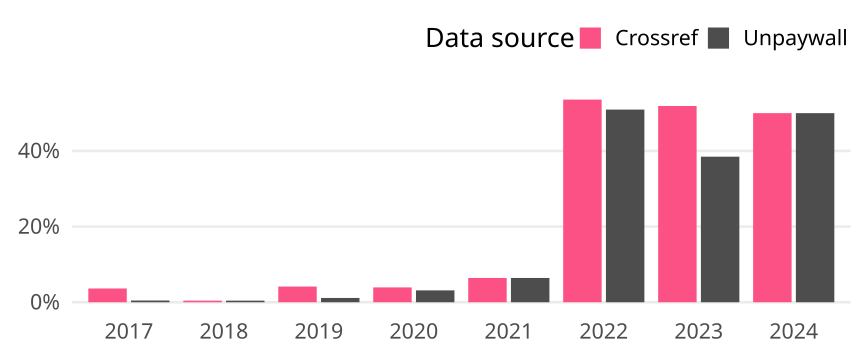

The file beside this chart, header and first rows:
cr_year, cat, article_total, name, oa_articles, oa_share
2017, Germany, 220, Crossref, 8, 0.03636
2017, Germany, 220, Unpaywall, 1, 0.004545
2018, Germany, 238, Crossref, 1, 0.004202
2018, Germany, 238, Unpaywall, 1, 0.004202
2019, Germany, 265, Crossref, 11, 0.04151
2019, Germany, 265, Unpaywall, 3, 0.01132
2020, Germany, 255, Crossref, 10, 0.03922
2020, Germany, 255, Unpaywall, 8, 0.03137
2021, Germany, 296, Crossref, 19, 0.06419
2021, Germany, 296, Unpaywall, 19, 0.06419
2022, Germany, 265, Crossref, 142, 0.5358
2022, Germany, 265, Unpaywall, 135, 0.5094
2023, Germany, 291, Crossref, 151, 0.5189
2023, Germany, 291, Unpaywall, 112, 0.3849
2024, Germany, 22, Crossref, 11, 0.5
2024, Germany, 22, Unpaywall, 11, 0.5
